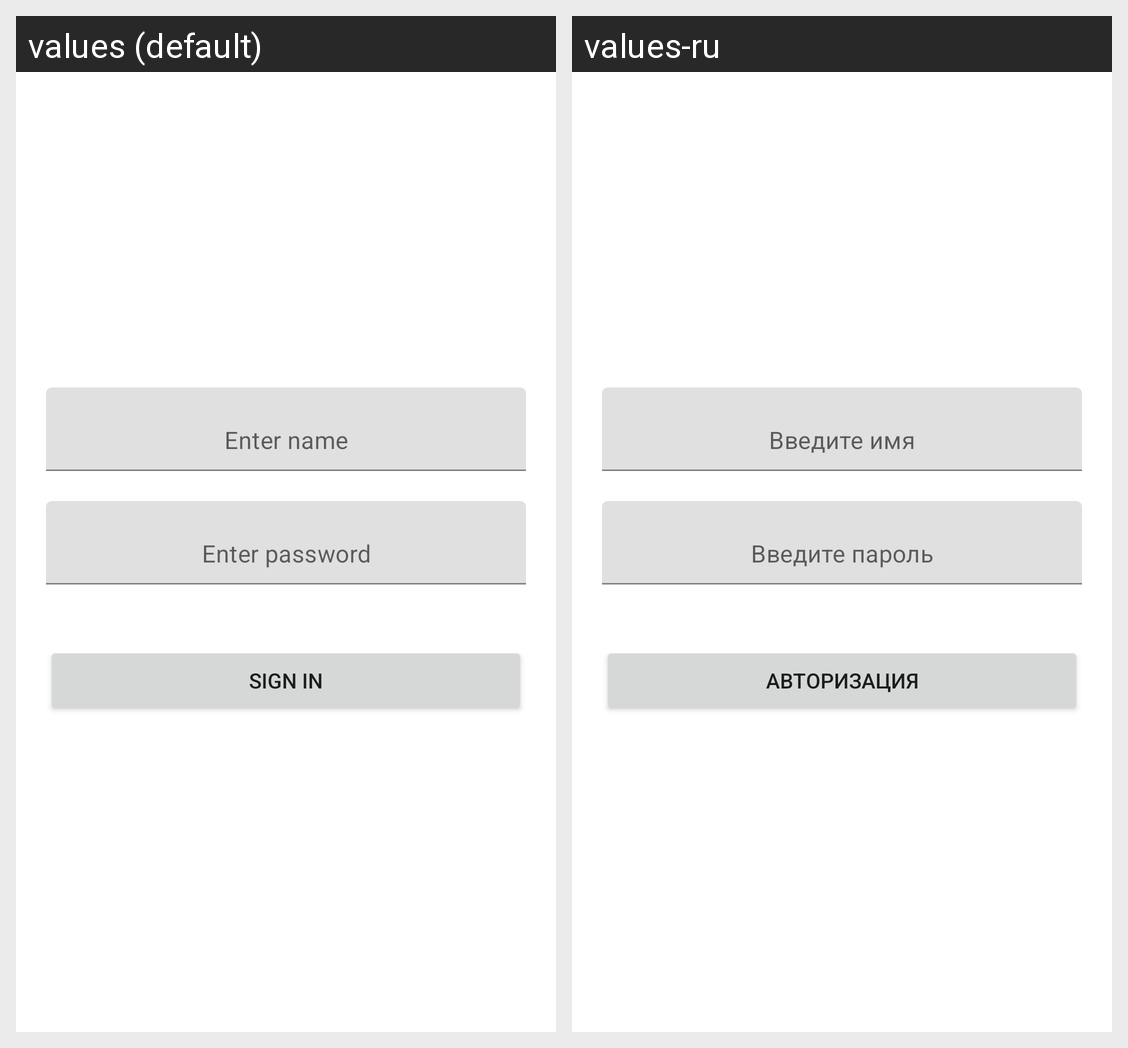

For this localized Android screen grid, give each drawn string resource with its value in every locale shown.
Android screen res/layout/fragment_authorization.xml rendered under 2 locales, left to right: values (default), values-ru. Device: Nexus 5 (rendered at 1080×1920; each locale shown at half size, 540×960, under a caption strip naming it); theme Theme.2023_q2_elmirov.
Strings drawn on this screen, with the default value and each locale's value (text and hints the layout hard-codes, and strings that could not be matched under every locale, appear in the picture but are not listed):

et_name_hint
  values: Enter name
  values-ru: Введите имя

et_password_hint
  values: Enter password
  values-ru: Введите пароль

sign_in_text
  values: SIGN IN
  values-ru: АВТОРИЗАЦИЯ
